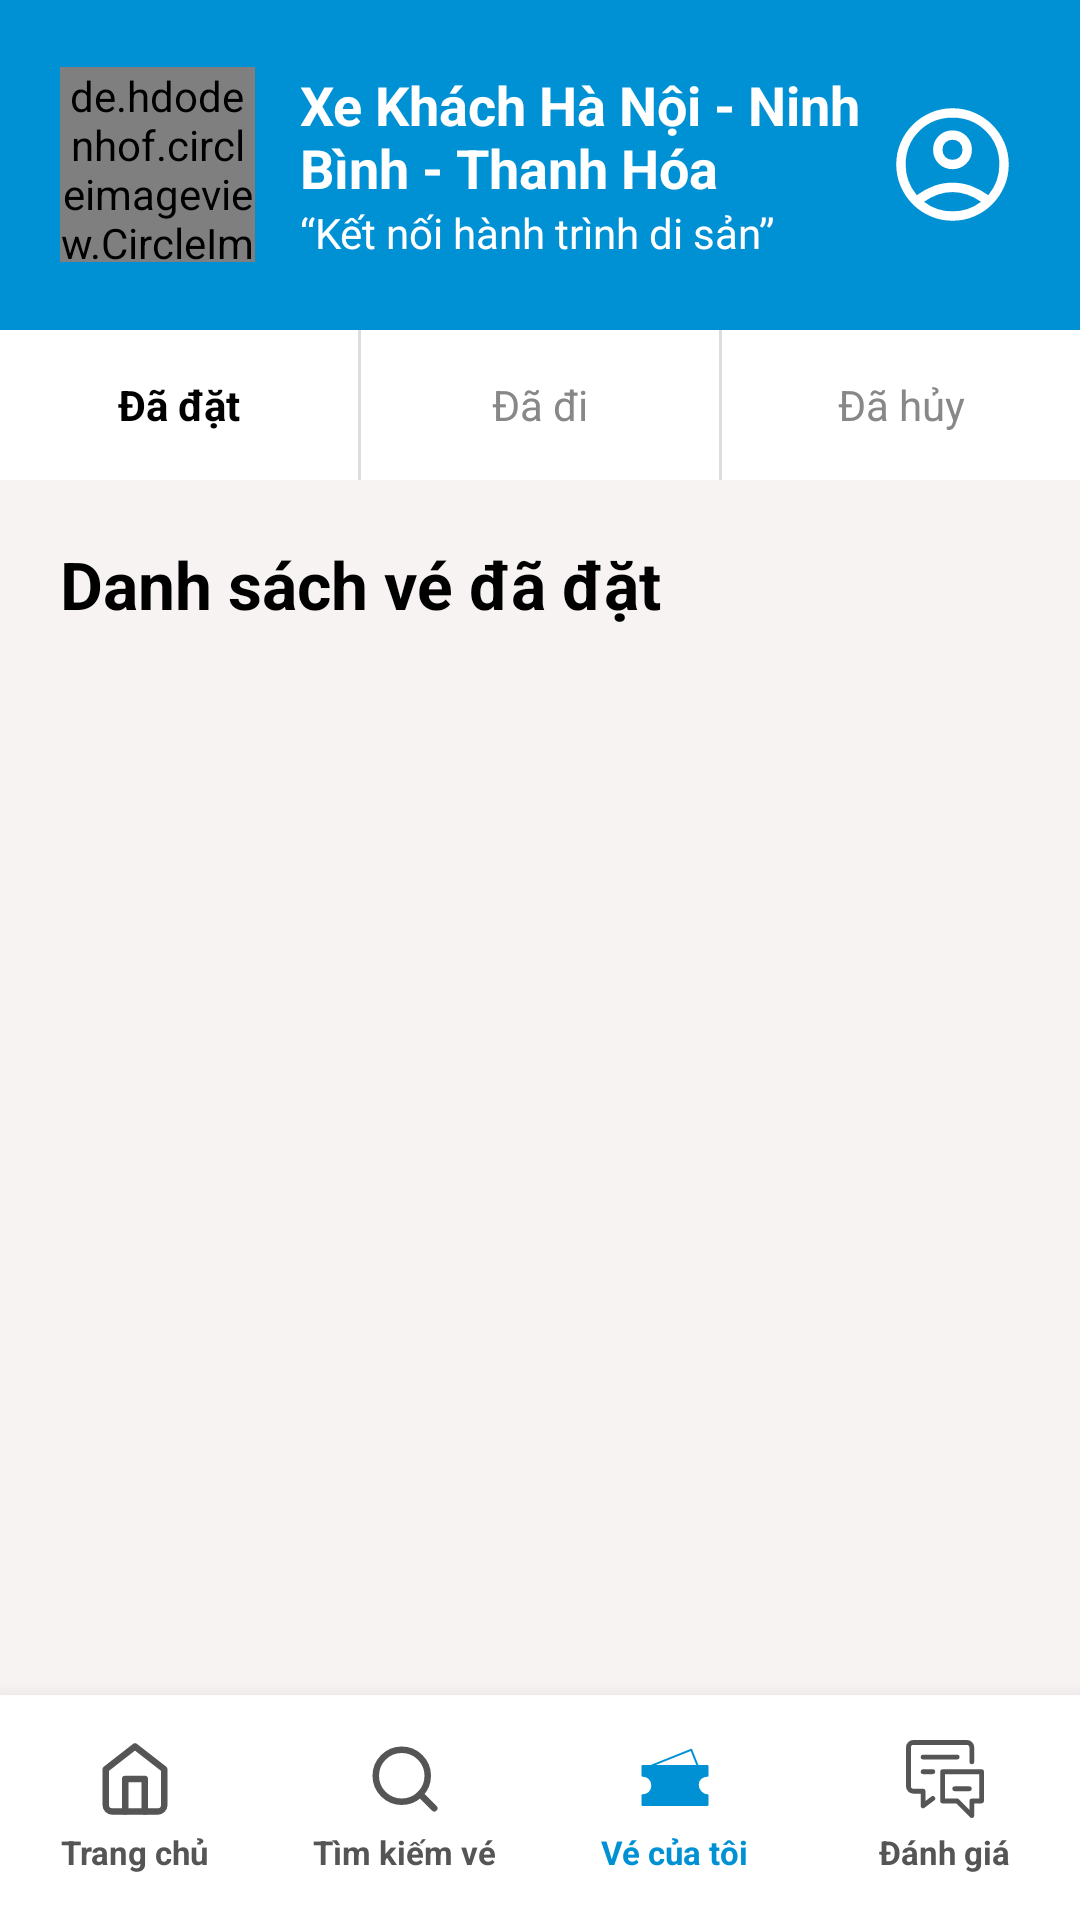

Reconstruct the res/layout file that produces this screen, plus the resources it refers to.
<!-- AndroidManifest.xml: application theme Theme.VeXeApp -->
<!-- res/layout/activity_ql_ve_xe.xml -->
<?xml version="1.0" encoding="utf-8"?>
<androidx.constraintlayout.widget.ConstraintLayout xmlns:android="http://schemas.android.com/apk/res/android"
    xmlns:app="http://schemas.android.com/apk/res-auto"
    android:layout_width="match_parent"
    android:layout_height="match_parent"
    android:background="#F8F3F3">

    
    <LinearLayout
        android:id="@+id/header"
        android:layout_width="match_parent"
        android:layout_height="110dp"
        android:background="#0091D5"
        android:gravity="center_vertical"
        android:orientation="horizontal"
        android:paddingHorizontal="20dp"
        app:layout_constraintTop_toTopOf="parent">

        <de.hdodenhof.circleimageview.CircleImageView
            android:layout_width="65dp"
            android:layout_height="65dp"
            android:src="@drawable/logo"
            app:civ_border_color="@color/white"
            app:civ_border_width="2dp"/>

        <LinearLayout
            android:layout_width="0dp"
            android:layout_height="wrap_content"
            android:layout_marginStart="15dp"
            android:layout_weight="1"
            android:orientation="vertical">

            <TextView
                android:layout_width="wrap_content"
                android:layout_height="wrap_content"
                android:text="@string/nha_xe_name"
                android:textColor="@color/white"
                android:textSize="18sp"
                android:textStyle="bold" />

            <TextView
                android:layout_width="wrap_content"
                android:layout_height="wrap_content"
                android:text="“Kết nối hành trình di sản”"
                android:textColor="@color/white"
                android:textSize="14sp" />
        </LinearLayout>

        <ImageView
            android:id="@+id/btnProfileHeader"
            android:layout_width="45dp"
            android:layout_height="45dp"
            android:src="@drawable/user"
            app:tint="@color/white" />
    </LinearLayout>

    
    <LinearLayout
        android:id="@+id/tab_layout"
        android:layout_width="match_parent"
        android:layout_height="50dp"
        android:background="@color/white"
        android:orientation="horizontal"
        app:layout_constraintTop_toBottomOf="@+id/header">

        <TextView
            android:id="@+id/tab_booked"
            android:layout_width="0dp"
            android:layout_height="match_parent"
            android:layout_weight="1"
            android:gravity="center"
            android:text="Đã đặt"
            android:textColor="@color/black"
            android:textStyle="bold"
            android:background="@drawable/tab_selected_border" />

        <View
            android:layout_width="1dp"
            android:layout_height="match_parent"
            android:background="#DDDDDD" />

        <TextView
            android:id="@+id/tab_completed"
            android:layout_width="0dp"
            android:layout_height="match_parent"
            android:layout_weight="1"
            android:gravity="center"
            android:text="Đã đi"
            android:textColor="#888888" />

        <View
            android:layout_width="1dp"
            android:layout_height="match_parent"
            android:background="#DDDDDD" />

        <TextView
            android:id="@+id/tab_cancelled"
            android:layout_width="0dp"
            android:layout_height="match_parent"
            android:layout_weight="1"
            android:gravity="center"
            android:text="Đã hủy"
            android:textColor="#888888" />
    </LinearLayout>

    
    <LinearLayout
        android:layout_width="match_parent"
        android:layout_height="0dp"
        android:orientation="vertical"
        android:padding="20dp"
        app:layout_constraintBottom_toTopOf="@+id/bottom_nav"
        app:layout_constraintTop_toBottomOf="@+id/tab_layout">

        <TextView
            android:id="@+id/tvListTitle"
            android:layout_width="wrap_content"
            android:layout_height="wrap_content"
            android:text="Danh sách vé đã đặt"
            android:textColor="@color/black"
            android:textSize="22sp"
            android:textStyle="bold"
            android:layout_marginBottom="15dp"/>

        <FrameLayout
            android:layout_width="match_parent"
            android:layout_height="match_parent">

            <androidx.recyclerview.widget.RecyclerView
                android:id="@+id/rvTickets"
                android:layout_width="match_parent"
                android:layout_height="match_parent"
                android:scrollbars="vertical" />

            <ProgressBar
                android:id="@+id/progressBar"
                android:layout_width="wrap_content"
                android:layout_height="wrap_content"
                android:layout_gravity="center"
                android:visibility="gone" />

            <TextView
                android:id="@+id/tvEmptyMessage"
                android:layout_width="wrap_content"
                android:layout_height="wrap_content"
                android:layout_gravity="center"
                android:text="Bạn chưa có đơn đặt vé nào."
                android:textColor="#888888"
                android:textSize="16sp"
                android:visibility="gone" />
        </FrameLayout>

    </LinearLayout>

    
    <LinearLayout
        android:id="@+id/bottom_nav"
        android:layout_width="match_parent"
        android:layout_height="75dp"
        android:background="@color/white"
        android:elevation="10dp"
        android:orientation="horizontal"
        app:layout_constraintBottom_toBottomOf="parent">

        <LinearLayout
            android:id="@+id/nav_home"
            android:layout_width="0dp"
            android:layout_height="match_parent"
            android:layout_weight="1"
            android:gravity="center"
            android:orientation="vertical"
            android:clickable="true"
            android:focusable="true">
            <ImageView
                android:layout_width="26dp"
                android:layout_height="26dp"
                android:src="@drawable/home"
                app:tint="#555555"/>
            <TextView
                android:layout_width="wrap_content"
                android:layout_height="wrap_content"
                android:layout_marginTop="4dp"
                android:text="Trang chủ"
                android:textColor="#555555"
                android:textSize="11sp"
                android:textStyle="bold"/>
        </LinearLayout>

        <LinearLayout
            android:id="@+id/nav_search"
            android:layout_width="0dp"
            android:layout_height="match_parent"
            android:layout_weight="1"
            android:gravity="center"
            android:orientation="vertical">
            <ImageView
                android:layout_width="26dp"
                android:layout_height="26dp"
                android:src="@drawable/search"
                app:tint="#555555"/>
            <TextView
                android:layout_width="wrap_content"
                android:layout_height="wrap_content"
                android:layout_marginTop="4dp"
                android:text="Tìm kiếm vé"
                android:textColor="#555555"
                android:textSize="11sp"
                android:textStyle="bold"/>
        </LinearLayout>

        <LinearLayout
            android:id="@+id/nav_tickets_btn"
            android:layout_width="0dp"
            android:layout_height="match_parent"
            android:layout_weight="1"
            android:gravity="center"
            android:orientation="vertical">
            <ImageView
                android:layout_width="26dp"
                android:layout_height="26dp"
                android:src="@drawable/ticket"
                app:tint="#0091D5"/>
            <TextView
                android:layout_width="wrap_content"
                android:layout_height="wrap_content"
                android:layout_marginTop="4dp"
                android:text="Vé của tôi"
                android:textColor="#0091D5"
                android:textSize="11sp"
                android:textStyle="bold"/>
        </LinearLayout>

        <LinearLayout
            android:id="@+id/nav_feedback"
            android:layout_width="0dp"
            android:layout_height="match_parent"
            android:layout_weight="1"
            android:gravity="center"
            android:orientation="vertical"
            android:clickable="true"
            android:focusable="true">
            <ImageView
                android:layout_width="26dp"
                android:layout_height="26dp"
                android:src="@drawable/feedback"
                app:tint="#555555"/>
            <TextView
                android:layout_width="wrap_content"
                android:layout_height="wrap_content"
                android:layout_marginTop="4dp"
                android:text="Đánh giá"
                android:textColor="#555555"
                android:textSize="11sp"
                android:textStyle="bold" />
        </LinearLayout>
    </LinearLayout>

</androidx.constraintlayout.widget.ConstraintLayout>
<!-- resources referenced by this layout -->
<resources>
  <color name="black">#FF000000</color>
  <color name="white">#FFFFFFFF</color>
  <!-- drawable home (drawable) -->
  <vector xmlns:android="http://schemas.android.com/apk/res/android"
      android:width="40dp"
      android:height="40dp"
      android:viewportWidth="24"
      android:viewportHeight="24">
    <path
        android:pathData="M3,9l9,-7 9,7v11a2,2 0,0 1,-2 2H5a2,2 0,0 1,-2 -2z"
        android:strokeLineJoin="round"
        android:strokeWidth="2"
        android:fillColor="#00000000"
        android:strokeColor="#000000"
        android:strokeLineCap="round"/>
    <path
        android:pathData="M9,22l0,-10l6,0l0,10"
        android:strokeLineJoin="round"
        android:strokeWidth="2"
        android:fillColor="#00000000"
        android:strokeColor="#000000"
        android:strokeLineCap="round"/>
  </vector>
  <!-- drawable search (drawable) -->
  <vector xmlns:android="http://schemas.android.com/apk/res/android"
      android:width="40dp"
      android:height="40dp"
      android:viewportWidth="24"
      android:viewportHeight="24">
    <path
        android:pathData="M11,11m-8,0a8,8 0,1 1,16 0a8,8 0,1 1,-16 0"
        android:strokeLineJoin="round"
        android:strokeWidth="2"
        android:fillColor="#00000000"
        android:strokeColor="#000000"
        android:strokeLineCap="round"/>
    <path
        android:pathData="M21,21L16.65,16.65"
        android:strokeLineJoin="round"
        android:strokeWidth="2"
        android:fillColor="#00000000"
        android:strokeColor="#000000"
        android:strokeLineCap="round"/>
  </vector>
  <!-- drawable ticket (drawable) -->
  <vector xmlns:android="http://schemas.android.com/apk/res/android"
      android:width="54dp"
      android:height="54dp"
      android:viewportWidth="54"
      android:viewportHeight="54">
    <path
        android:pathData="M10.125,18L38.25,6.75L42.75,18"
        android:strokeLineJoin="round"
        android:strokeWidth="1.33333"
        android:fillColor="#00000000"
        android:strokeColor="#000000"
        android:strokeLineCap="round"/>
    <path
        android:pathData="M4.5,18H49.5V24.75C46.125,24.75 42.75,27 42.75,30.938C42.75,34.875 46.125,38.25 49.5,38.25V45H4.5V38.25C7.875,38.25 11.25,36 11.25,31.5C11.25,27 7.875,24.75 4.5,24.75V18Z"
        android:strokeLineJoin="round"
        android:strokeWidth="1.33333"
        android:fillColor="#848383"
        android:strokeColor="#000000"
        android:strokeLineCap="round"/>
    <path
        android:pathData="M19.125,28.558H25.875"
        android:strokeWidth="1.33333"
        android:fillColor="#00000000"
        android:strokeColor="#ffffff"
        android:strokeLineCap="round"/>
    <path
        android:pathData="M19.125,35.308H34.875"
        android:strokeWidth="1.33333"
        android:fillColor="#00000000"
        android:strokeColor="#ffffff"
        android:strokeLineCap="round"/>
  </vector>
  <string name="nha_xe_name">Xe Khách Hà Nội - Ninh Bình - Thanh Hóa</string>
  <style name="Theme.VeXeApp" parent="Base.Theme.VeXeApp" />
  <style name="Base.Theme.VeXeApp" parent="Theme.Material3.DayNight.NoActionBar">
          
      </style>
</resources>
